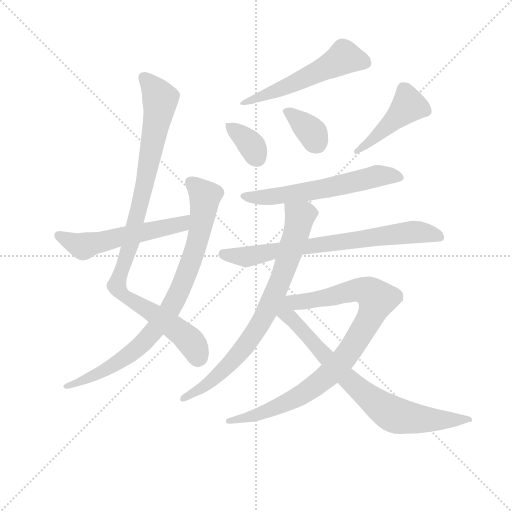
t = 0.00 s
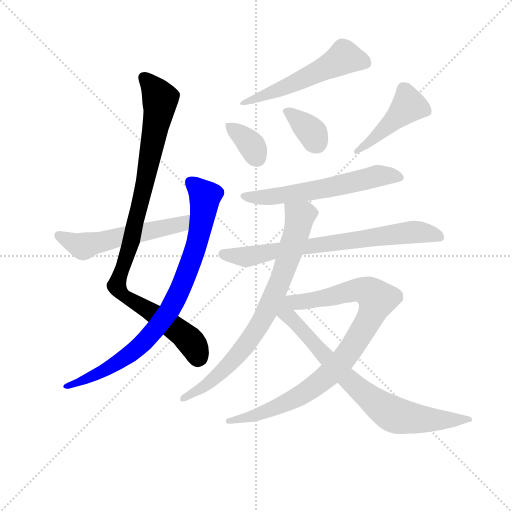
t = 1.91 s
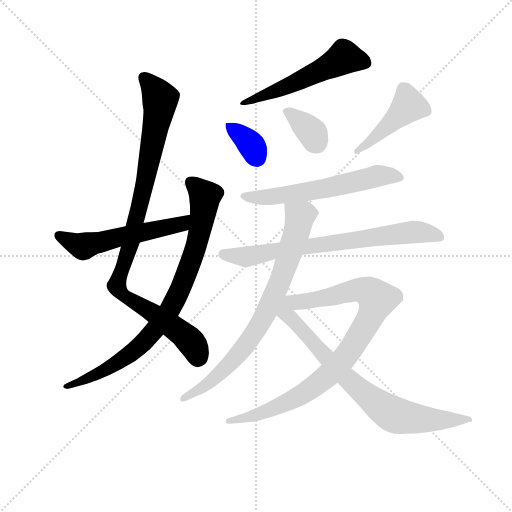
t = 3.82 s
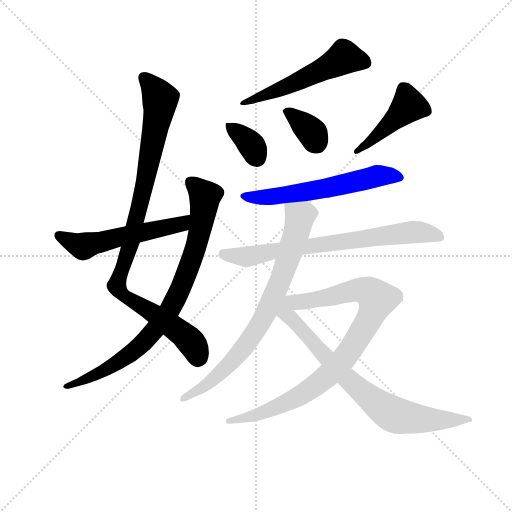
t = 5.73 s
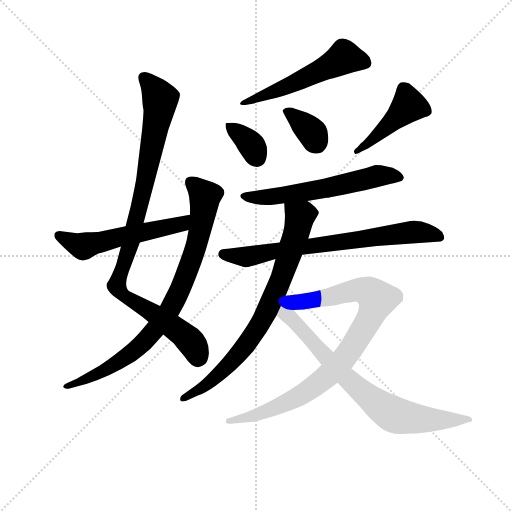
t = 7.64 s
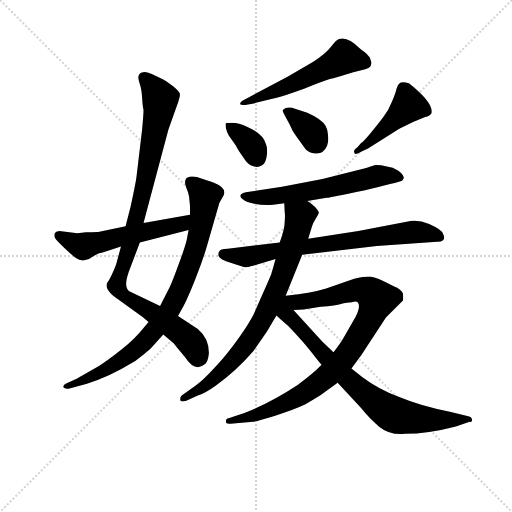
t = 9.55 s

The animated SVG that drew these frames (rendered in a browser with its animation timeline set to each time). Animation: 12 CSS @keyframes rules; one cycle of 9.55 s.

<svg version="1.1" viewBox="0 0 1024 1024" xmlns="http://www.w3.org/2000/svg">
  <g stroke="lightgray" stroke-dasharray="1,1" stroke-width="1" transform="scale(4, 4)">
    <line x1="0" y1="0" x2="256" y2="256"></line>
    <line x1="256" y1="0" x2="0" y2="256"></line>
    <line x1="128" y1="0" x2="128" y2="256"></line>
    <line x1="0" y1="128" x2="256" y2="128"></line>
  </g>
<g transform="scale(0.92, -0.92) translate(60, -900)">
   <style type="text/css">
    @keyframes keyframes0 {
      from {
       stroke: blue;
       stroke-dashoffset: 969;
       stroke-width: 128;
       }
       76% {
       animation-timing-function: step-end;
       stroke: blue;
       stroke-dashoffset: 0;
       stroke-width: 128;
       }
       to {
       stroke: black;
       stroke-width: 1024;
       }
       }
       #make-me-a-hanzi-animation-0 {
         animation: keyframes0 1.038574s both;
         animation-delay: 0.000000s;
         animation-timing-function: linear;
       }
    @keyframes keyframes1 {
      from {
       stroke: blue;
       stroke-dashoffset: 844;
       stroke-width: 128;
       }
       73% {
       animation-timing-function: step-end;
       stroke: blue;
       stroke-dashoffset: 0;
       stroke-width: 128;
       }
       to {
       stroke: black;
       stroke-width: 1024;
       }
       }
       #make-me-a-hanzi-animation-1 {
         animation: keyframes1 0.936849s both;
         animation-delay: 1.038574s;
         animation-timing-function: linear;
       }
    @keyframes keyframes2 {
      from {
       stroke: blue;
       stroke-dashoffset: 552;
       stroke-width: 128;
       }
       64% {
       animation-timing-function: step-end;
       stroke: blue;
       stroke-dashoffset: 0;
       stroke-width: 128;
       }
       to {
       stroke: black;
       stroke-width: 1024;
       }
       }
       #make-me-a-hanzi-animation-2 {
         animation: keyframes2 0.699219s both;
         animation-delay: 1.975423s;
         animation-timing-function: linear;
       }
    @keyframes keyframes3 {
      from {
       stroke: blue;
       stroke-dashoffset: 548;
       stroke-width: 128;
       }
       64% {
       animation-timing-function: step-end;
       stroke: blue;
       stroke-dashoffset: 0;
       stroke-width: 128;
       }
       to {
       stroke: black;
       stroke-width: 1024;
       }
       }
       #make-me-a-hanzi-animation-3 {
         animation: keyframes3 0.695964s both;
         animation-delay: 2.674642s;
         animation-timing-function: linear;
       }
    @keyframes keyframes4 {
      from {
       stroke: blue;
       stroke-dashoffset: 352;
       stroke-width: 128;
       }
       53% {
       animation-timing-function: step-end;
       stroke: blue;
       stroke-dashoffset: 0;
       stroke-width: 128;
       }
       to {
       stroke: black;
       stroke-width: 1024;
       }
       }
       #make-me-a-hanzi-animation-4 {
         animation: keyframes4 0.536458s both;
         animation-delay: 3.370605s;
         animation-timing-function: linear;
       }
    @keyframes keyframes5 {
      from {
       stroke: blue;
       stroke-dashoffset: 353;
       stroke-width: 128;
       }
       53% {
       animation-timing-function: step-end;
       stroke: blue;
       stroke-dashoffset: 0;
       stroke-width: 128;
       }
       to {
       stroke: black;
       stroke-width: 1024;
       }
       }
       #make-me-a-hanzi-animation-5 {
         animation: keyframes5 0.537272s both;
         animation-delay: 3.907064s;
         animation-timing-function: linear;
       }
    @keyframes keyframes6 {
      from {
       stroke: blue;
       stroke-dashoffset: 449;
       stroke-width: 128;
       }
       59% {
       animation-timing-function: step-end;
       stroke: blue;
       stroke-dashoffset: 0;
       stroke-width: 128;
       }
       to {
       stroke: black;
       stroke-width: 1024;
       }
       }
       #make-me-a-hanzi-animation-6 {
         animation: keyframes6 0.615397s both;
         animation-delay: 4.444336s;
         animation-timing-function: linear;
       }
    @keyframes keyframes7 {
      from {
       stroke: blue;
       stroke-dashoffset: 602;
       stroke-width: 128;
       }
       66% {
       animation-timing-function: step-end;
       stroke: blue;
       stroke-dashoffset: 0;
       stroke-width: 128;
       }
       to {
       stroke: black;
       stroke-width: 1024;
       }
       }
       #make-me-a-hanzi-animation-7 {
         animation: keyframes7 0.739909s both;
         animation-delay: 5.059733s;
         animation-timing-function: linear;
       }
    @keyframes keyframes8 {
      from {
       stroke: blue;
       stroke-dashoffset: 733;
       stroke-width: 128;
       }
       70% {
       animation-timing-function: step-end;
       stroke: blue;
       stroke-dashoffset: 0;
       stroke-width: 128;
       }
       to {
       stroke: black;
       stroke-width: 1024;
       }
       }
       #make-me-a-hanzi-animation-8 {
         animation: keyframes8 0.846517s both;
         animation-delay: 5.799642s;
         animation-timing-function: linear;
       }
    @keyframes keyframes9 {
      from {
       stroke: blue;
       stroke-dashoffset: 777;
       stroke-width: 128;
       }
       72% {
       animation-timing-function: step-end;
       stroke: blue;
       stroke-dashoffset: 0;
       stroke-width: 128;
       }
       to {
       stroke: black;
       stroke-width: 1024;
       }
       }
       #make-me-a-hanzi-animation-9 {
         animation: keyframes9 0.882324s both;
         animation-delay: 6.646159s;
         animation-timing-function: linear;
       }
    @keyframes keyframes10 {
      from {
       stroke: blue;
       stroke-dashoffset: 898;
       stroke-width: 128;
       }
       75% {
       animation-timing-function: step-end;
       stroke: blue;
       stroke-dashoffset: 0;
       stroke-width: 128;
       }
       to {
       stroke: black;
       stroke-width: 1024;
       }
       }
       #make-me-a-hanzi-animation-10 {
         animation: keyframes10 0.980794s both;
         animation-delay: 7.528483s;
         animation-timing-function: linear;
       }
    @keyframes keyframes11 {
      from {
       stroke: blue;
       stroke-dashoffset: 773;
       stroke-width: 128;
       }
       72% {
       animation-timing-function: step-end;
       stroke: blue;
       stroke-dashoffset: 0;
       stroke-width: 128;
       }
       to {
       stroke: black;
       stroke-width: 1024;
       }
       }
       #make-me-a-hanzi-animation-11 {
         animation: keyframes11 0.879069s both;
         animation-delay: 8.509277s;
         animation-timing-function: linear;
       }
</style>
<path d="M 295.0 173.0 L 318.0 153.0 Q 322.0 147.0 342.0 124.0 Q 364.0 90.0 385.0 108.0 Q 392.0 113.0 394.0 131.0 Q 395.0 164.0 370.0 185.0 L 327.0 213.0 L 288.0 235.0 L 221.0 267.0 Q 208.0 275.0 220.0 309.0 L 244.0 373.0 L 252.0 415.0 L 306.0 618.0 L 328.0 680.0 Q 332.0 691.0 331.0 696.0 Q 330.0 701.0 317.0 712.0 Q 304.0 722.0 295.0 727.0 L 270.0 739.0 Q 256.0 745.0 251.0 743.0 Q 235.0 741.0 244.0 717.0 Q 248.0 706.0 249.0 687.0 Q 250.0 669.0 252.0 661.0 Q 252.0 651.0 249.0 619.0 L 237.0 518.0 Q 236.0 507.0 224.0 451.0 L 213.0 408.0 L 203.0 364.0 L 193.0 327.0 Q 191.0 320.0 184.0 305.0 Q 177.0 290.0 174.0 287.0 Q 166.0 274.0 186.0 257.0 L 250.0 211.0 L 263.0 200.0 L 295.0 173.0 Z" fill="lightgray"></path> 
<path d="M 103.0 75.0 L 85.0 67.0 Q 76.0 63.0 78.0 58.0 Q 81.0 53.0 93.0 56.0 L 129.0 66.0 Q 175.0 79.0 234.0 115.0 Q 265.0 139.0 270.0 145.0 L 295.0 173.0 L 327.0 213.0 L 339.0 235.0 Q 350.0 256.0 366.0 297.0 Q 382.0 337.0 391.0 369.0 L 417.0 459.0 L 426.0 475.0 Q 434.0 491.0 404.0 503.0 L 368.0 515.0 Q 346.0 519.0 343.0 508.0 Q 341.0 502.0 345.0 492.0 Q 350.0 481.0 351.0 473.0 L 353.0 453.0 L 353.0 433.0 L 350.0 400.0 L 347.0 384.0 Q 346.0 373.0 329.0 327.0 Q 312.0 280.0 306.0 270.0 L 288.0 235.0 L 263.0 200.0 L 252.0 187.0 Q 234.0 164.0 204.0 140.0 Q 174.0 116.0 156.0 105.0 L 118.0 83.0 Q 105.0 75.0 103.0 75.0 Z" fill="lightgray"></path> 
<path d="M 353.0 433.0 L 252.0 415.0 L 213.0 408.0 L 156.0 396.0 Q 154.0 395.0 127.0 395.0 L 108.0 393.0 L 69.0 398.0 Q 61.0 397.0 59.0 393.0 Q 57.0 386.0 60.0 382.0 Q 63.0 377.0 80.0 361.0 Q 98.0 344.0 105.0 339.0 Q 113.0 333.0 123.0 334.0 Q 133.0 335.0 143.0 343.0 Q 154.0 350.0 163.0 351.0 L 203.0 364.0 L 244.0 373.0 L 350.0 400.0 C 379.0 407.0 383.0 438.0 353.0 433.0 Z" fill="lightgray"></path> 
<path d="M 473.0 672.0 L 492.0 675.0 Q 498.0 677.0 523.0 683.0 Q 548.0 688.0 601.0 707.0 Q 641.0 723.0 657.0 728.0 Q 674.0 732.0 676.0 733.0 L 708.0 743.0 L 732.0 749.0 Q 743.0 751.0 746.0 757.0 Q 748.0 764.0 747.0 765.0 L 744.0 775.0 Q 736.0 785.0 731.0 788.0 Q 727.0 790.0 723.0 794.0 Q 695.0 822.0 677.0 815.0 Q 672.0 814.0 660.0 799.0 Q 649.0 784.0 621.0 766.0 L 567.0 734.0 L 467.0 681.0 Q 463.0 679.0 462.0 675.0 Q 461.0 671.0 473.0 672.0 Z" fill="lightgray"></path> 
<path d="M 437.0 606.0 L 453.0 583.0 Q 457.0 574.0 471.0 555.0 Q 478.0 543.0 489.0 539.0 Q 500.0 535.0 509.0 540.0 Q 518.0 545.0 520.0 562.0 Q 522.0 579.0 518.0 587.0 Q 512.0 609.0 478.0 624.0 Q 458.0 633.0 445.0 633.0 Q 433.0 633.0 431.0 632.0 Q 430.0 630.0 431.0 622.0 Q 433.0 614.0 437.0 606.0 Z" fill="lightgray"></path> 
<path d="M 558.0 651.0 L 570.0 629.0 Q 575.0 616.0 584.0 604.0 L 602.0 579.0 Q 608.0 570.0 621.0 567.0 Q 642.0 562.0 651.0 583.0 Q 655.0 594.0 653.0 607.0 Q 652.0 619.0 648.0 626.0 Q 640.0 641.0 608.0 655.0 L 583.0 663.0 Q 564.0 670.0 555.0 661.0 Q 553.0 660.0 558.0 651.0 Z" fill="lightgray"></path> 
<path d="M 727.0 571.0 L 740.0 577.0 L 808.0 620.0 L 838.0 635.0 L 863.0 645.0 Q 876.0 649.0 878.0 654.0 Q 883.0 676.0 829.0 719.0 Q 816.0 723.0 810.0 720.0 Q 805.0 717.0 802.0 707.0 Q 800.0 697.0 792.0 679.0 Q 785.0 661.0 773.0 645.0 Q 761.0 629.0 745.0 610.0 Q 729.0 591.0 725.0 589.0 L 717.0 580.0 Q 706.0 572.0 711.0 567.0 Q 711.0 562.0 727.0 571.0 Z" fill="lightgray"></path> 
<path d="M 608.0 463.0 L 650.0 470.0 Q 653.0 470.0 697.0 479.0 Q 741.0 488.0 756.0 492.0 L 788.0 500.0 Q 810.0 505.0 814.0 507.0 Q 816.0 509.0 818.0 513.0 Q 818.0 520.0 806.0 529.0 Q 794.0 537.0 781.0 538.0 Q 764.0 542.0 754.0 541.0 L 736.0 535.0 L 641.0 511.0 L 553.0 494.0 L 482.0 483.0 Q 465.0 481.0 463.0 476.0 Q 461.0 471.0 468.0 467.0 Q 473.0 461.0 493.0 457.0 Q 513.0 453.0 534.0 455.0 L 558.0 458.0 L 608.0 463.0 Z" fill="lightgray"></path> 
<path d="M 759.0 365.0 L 898.0 375.0 Q 910.0 379.0 903.0 392.0 Q 900.0 401.0 873.0 413.0 Q 847.0 424.0 824.0 418.0 L 719.0 398.0 L 610.0 381.0 L 548.0 373.0 L 435.0 359.0 Q 418.0 358.0 417.0 354.0 Q 414.0 351.0 415.0 344.0 Q 417.0 336.0 443.0 328.0 Q 469.0 319.0 473.0 319.0 Q 477.0 319.0 492.0 323.0 L 539.0 337.0 L 597.0 346.0 L 759.0 365.0 Z" fill="lightgray"></path> 
<path d="M 610.0 381.0 L 618.0 407.0 Q 620.0 415.0 626.0 424.0 Q 632.0 433.0 633.0 437.0 Q 634.0 440.0 625.0 450.0 Q 616.0 459.0 608.0 463.0 C 584.0 481.0 557.0 488.0 558.0 458.0 L 559.0 437.0 Q 560.0 436.0 559.0 419.0 Q 559.0 402.0 548.0 373.0 L 539.0 337.0 L 530.0 305.0 Q 521.0 283.0 514.0 268.0 L 491.0 216.0 Q 471.0 178.0 425.0 121.0 Q 382.0 72.0 364.0 61.0 L 335.0 40.0 Q 331.0 37.0 332.0 30.0 Q 334.0 25.0 345.0 29.0 L 370.0 40.0 Q 387.0 46.0 408.0 61.0 Q 453.0 93.0 491.0 137.0 L 520.0 179.0 L 541.0 214.0 L 561.0 257.0 L 597.0 346.0 L 610.0 381.0 Z" fill="lightgray"></path> 
<path d="M 639.0 107.0 L 627.0 95.0 Q 611.0 81.0 587.0 63.0 Q 514.0 15.0 450.0 -5.0 L 437.0 -9.0 Q 431.0 -9.0 431.0 -17.0 Q 431.0 -22.0 441.0 -21.0 L 490.0 -17.0 Q 501.0 -15.0 540.0 -3.0 Q 579.0 9.0 604.0 21.0 Q 635.0 39.0 644.0 46.0 L 674.0 68.0 L 704.0 99.0 L 726.0 129.0 L 779.0 210.0 L 816.0 247.0 Q 817.0 253.0 816.0 262.0 Q 811.0 272.0 797.0 277.0 Q 757.0 299.0 743.0 299.0 Q 730.0 299.0 710.0 294.0 L 649.0 273.0 Q 621.0 264.0 561.0 257.0 C 531.0 253.0 548.0 225.0 578.0 226.0 L 600.0 227.0 L 637.0 233.0 Q 669.0 235.0 687.0 241.0 Q 702.0 242.0 709.0 244.0 Q 717.0 246.0 719.0 241.0 Q 725.0 229.0 706.0 199.0 L 686.0 164.0 Q 681.0 155.0 665.0 134.0 L 639.0 107.0 Z" fill="lightgray"></path> 
<path d="M 541.0 214.0 L 551.0 205.0 Q 569.0 191.0 581.0 176.0 Q 598.0 158.0 615.0 137.0 Q 632.0 115.0 639.0 107.0 L 674.0 68.0 L 724.0 14.0 Q 744.0 -11.0 765.0 -28.0 Q 787.0 -46.0 820.0 -43.0 Q 870.0 -43.0 931.0 -27.0 L 961.0 -17.0 Q 967.0 -18.0 966.0 -12.0 Q 966.0 -7.0 958.0 -5.0 L 918.0 5.0 Q 856.0 17.0 808.0 37.0 Q 764.0 53.0 728.0 80.0 L 704.0 99.0 L 665.0 134.0 L 641.0 157.0 L 578.0 226.0 C 545.0 263.0 491.0 258.0 541.0 214.0 Z" fill="lightgray"></path> 
      <clipPath id="make-me-a-hanzi-clip-0">
      <path d="M 295.0 173.0 L 318.0 153.0 Q 322.0 147.0 342.0 124.0 Q 364.0 90.0 385.0 108.0 Q 392.0 113.0 394.0 131.0 Q 395.0 164.0 370.0 185.0 L 327.0 213.0 L 288.0 235.0 L 221.0 267.0 Q 208.0 275.0 220.0 309.0 L 244.0 373.0 L 252.0 415.0 L 306.0 618.0 L 328.0 680.0 Q 332.0 691.0 331.0 696.0 Q 330.0 701.0 317.0 712.0 Q 304.0 722.0 295.0 727.0 L 270.0 739.0 Q 256.0 745.0 251.0 743.0 Q 235.0 741.0 244.0 717.0 Q 248.0 706.0 249.0 687.0 Q 250.0 669.0 252.0 661.0 Q 252.0 651.0 249.0 619.0 L 237.0 518.0 Q 236.0 507.0 224.0 451.0 L 213.0 408.0 L 203.0 364.0 L 193.0 327.0 Q 191.0 320.0 184.0 305.0 Q 177.0 290.0 174.0 287.0 Q 166.0 274.0 186.0 257.0 L 250.0 211.0 L 263.0 200.0 L 295.0 173.0 Z" fill="lightgray"></path>
      </clipPath>
      <path clip-path="url(#make-me-a-hanzi-clip-0)" d="M 255.0 728.0 L 288.0 682.0 L 286.0 660.0 L 225.0 373.0 L 194.0 279.0 L 213.0 254.0 L 339.0 172.0 L 363.0 145.0 L 370.0 122.0 " fill="none" id="make-me-a-hanzi-animation-0" stroke-dasharray="841 1682" stroke-linecap="round"></path>

      <clipPath id="make-me-a-hanzi-clip-1">
      <path d="M 103.0 75.0 L 85.0 67.0 Q 76.0 63.0 78.0 58.0 Q 81.0 53.0 93.0 56.0 L 129.0 66.0 Q 175.0 79.0 234.0 115.0 Q 265.0 139.0 270.0 145.0 L 295.0 173.0 L 327.0 213.0 L 339.0 235.0 Q 350.0 256.0 366.0 297.0 Q 382.0 337.0 391.0 369.0 L 417.0 459.0 L 426.0 475.0 Q 434.0 491.0 404.0 503.0 L 368.0 515.0 Q 346.0 519.0 343.0 508.0 Q 341.0 502.0 345.0 492.0 Q 350.0 481.0 351.0 473.0 L 353.0 453.0 L 353.0 433.0 L 350.0 400.0 L 347.0 384.0 Q 346.0 373.0 329.0 327.0 Q 312.0 280.0 306.0 270.0 L 288.0 235.0 L 263.0 200.0 L 252.0 187.0 Q 234.0 164.0 204.0 140.0 Q 174.0 116.0 156.0 105.0 L 118.0 83.0 Q 105.0 75.0 103.0 75.0 Z" fill="lightgray"></path>
      </clipPath>
      <path clip-path="url(#make-me-a-hanzi-clip-1)" d="M 354.0 504.0 L 385.0 471.0 L 381.0 429.0 L 368.0 369.0 L 343.0 297.0 L 306.0 222.0 L 232.0 136.0 L 166.0 94.0 L 86.0 59.0 " fill="none" id="make-me-a-hanzi-animation-1" stroke-dasharray="716 1432" stroke-linecap="round"></path>

      <clipPath id="make-me-a-hanzi-clip-2">
      <path d="M 353.0 433.0 L 252.0 415.0 L 213.0 408.0 L 156.0 396.0 Q 154.0 395.0 127.0 395.0 L 108.0 393.0 L 69.0 398.0 Q 61.0 397.0 59.0 393.0 Q 57.0 386.0 60.0 382.0 Q 63.0 377.0 80.0 361.0 Q 98.0 344.0 105.0 339.0 Q 113.0 333.0 123.0 334.0 Q 133.0 335.0 143.0 343.0 Q 154.0 350.0 163.0 351.0 L 203.0 364.0 L 244.0 373.0 L 350.0 400.0 C 379.0 407.0 383.0 438.0 353.0 433.0 Z" fill="lightgray"></path>
      </clipPath>
      <path clip-path="url(#make-me-a-hanzi-clip-2)" d="M 68.0 388.0 L 120.0 364.0 L 334.0 413.0 L 346.0 428.0 " fill="none" id="make-me-a-hanzi-animation-2" stroke-dasharray="424 848" stroke-linecap="round"></path>

      <clipPath id="make-me-a-hanzi-clip-3">
      <path d="M 473.0 672.0 L 492.0 675.0 Q 498.0 677.0 523.0 683.0 Q 548.0 688.0 601.0 707.0 Q 641.0 723.0 657.0 728.0 Q 674.0 732.0 676.0 733.0 L 708.0 743.0 L 732.0 749.0 Q 743.0 751.0 746.0 757.0 Q 748.0 764.0 747.0 765.0 L 744.0 775.0 Q 736.0 785.0 731.0 788.0 Q 727.0 790.0 723.0 794.0 Q 695.0 822.0 677.0 815.0 Q 672.0 814.0 660.0 799.0 Q 649.0 784.0 621.0 766.0 L 567.0 734.0 L 467.0 681.0 Q 463.0 679.0 462.0 675.0 Q 461.0 671.0 473.0 672.0 Z" fill="lightgray"></path>
      </clipPath>
      <path clip-path="url(#make-me-a-hanzi-clip-3)" d="M 736.0 762.0 L 689.0 776.0 L 603.0 729.0 L 468.0 675.0 " fill="none" id="make-me-a-hanzi-animation-3" stroke-dasharray="420 840" stroke-linecap="round"></path>

      <clipPath id="make-me-a-hanzi-clip-4">
      <path d="M 437.0 606.0 L 453.0 583.0 Q 457.0 574.0 471.0 555.0 Q 478.0 543.0 489.0 539.0 Q 500.0 535.0 509.0 540.0 Q 518.0 545.0 520.0 562.0 Q 522.0 579.0 518.0 587.0 Q 512.0 609.0 478.0 624.0 Q 458.0 633.0 445.0 633.0 Q 433.0 633.0 431.0 632.0 Q 430.0 630.0 431.0 622.0 Q 433.0 614.0 437.0 606.0 Z" fill="lightgray"></path>
      </clipPath>
      <path clip-path="url(#make-me-a-hanzi-clip-4)" d="M 438.0 627.0 L 487.0 584.0 L 499.0 556.0 " fill="none" id="make-me-a-hanzi-animation-4" stroke-dasharray="224 448" stroke-linecap="round"></path>

      <clipPath id="make-me-a-hanzi-clip-5">
      <path d="M 558.0 651.0 L 570.0 629.0 Q 575.0 616.0 584.0 604.0 L 602.0 579.0 Q 608.0 570.0 621.0 567.0 Q 642.0 562.0 651.0 583.0 Q 655.0 594.0 653.0 607.0 Q 652.0 619.0 648.0 626.0 Q 640.0 641.0 608.0 655.0 L 583.0 663.0 Q 564.0 670.0 555.0 661.0 Q 553.0 660.0 558.0 651.0 Z" fill="lightgray"></path>
      </clipPath>
      <path clip-path="url(#make-me-a-hanzi-clip-5)" d="M 563.0 658.0 L 619.0 611.0 L 628.0 589.0 " fill="none" id="make-me-a-hanzi-animation-5" stroke-dasharray="225 450" stroke-linecap="round"></path>

      <clipPath id="make-me-a-hanzi-clip-6">
      <path d="M 727.0 571.0 L 740.0 577.0 L 808.0 620.0 L 838.0 635.0 L 863.0 645.0 Q 876.0 649.0 878.0 654.0 Q 883.0 676.0 829.0 719.0 Q 816.0 723.0 810.0 720.0 Q 805.0 717.0 802.0 707.0 Q 800.0 697.0 792.0 679.0 Q 785.0 661.0 773.0 645.0 Q 761.0 629.0 745.0 610.0 Q 729.0 591.0 725.0 589.0 L 717.0 580.0 Q 706.0 572.0 711.0 567.0 Q 711.0 562.0 727.0 571.0 Z" fill="lightgray"></path>
      </clipPath>
      <path clip-path="url(#make-me-a-hanzi-clip-6)" d="M 869.0 658.0 L 828.0 671.0 L 741.0 588.0 L 715.0 573.0 " fill="none" id="make-me-a-hanzi-animation-6" stroke-dasharray="321 642" stroke-linecap="round"></path>

      <clipPath id="make-me-a-hanzi-clip-7">
      <path d="M 608.0 463.0 L 650.0 470.0 Q 653.0 470.0 697.0 479.0 Q 741.0 488.0 756.0 492.0 L 788.0 500.0 Q 810.0 505.0 814.0 507.0 Q 816.0 509.0 818.0 513.0 Q 818.0 520.0 806.0 529.0 Q 794.0 537.0 781.0 538.0 Q 764.0 542.0 754.0 541.0 L 736.0 535.0 L 641.0 511.0 L 553.0 494.0 L 482.0 483.0 Q 465.0 481.0 463.0 476.0 Q 461.0 471.0 468.0 467.0 Q 473.0 461.0 493.0 457.0 Q 513.0 453.0 534.0 455.0 L 558.0 458.0 L 608.0 463.0 Z" fill="lightgray"></path>
      </clipPath>
      <path clip-path="url(#make-me-a-hanzi-clip-7)" d="M 469.0 474.0 L 526.0 471.0 L 660.0 493.0 L 767.0 518.0 L 810.0 514.0 " fill="none" id="make-me-a-hanzi-animation-7" stroke-dasharray="474 948" stroke-linecap="round"></path>

      <clipPath id="make-me-a-hanzi-clip-8">
      <path d="M 759.0 365.0 L 898.0 375.0 Q 910.0 379.0 903.0 392.0 Q 900.0 401.0 873.0 413.0 Q 847.0 424.0 824.0 418.0 L 719.0 398.0 L 610.0 381.0 L 548.0 373.0 L 435.0 359.0 Q 418.0 358.0 417.0 354.0 Q 414.0 351.0 415.0 344.0 Q 417.0 336.0 443.0 328.0 Q 469.0 319.0 473.0 319.0 Q 477.0 319.0 492.0 323.0 L 539.0 337.0 L 597.0 346.0 L 759.0 365.0 Z" fill="lightgray"></path>
      </clipPath>
      <path clip-path="url(#make-me-a-hanzi-clip-8)" d="M 425.0 347.0 L 481.0 342.0 L 821.0 394.0 L 850.0 396.0 L 896.0 385.0 " fill="none" id="make-me-a-hanzi-animation-8" stroke-dasharray="605 1210" stroke-linecap="round"></path>

      <clipPath id="make-me-a-hanzi-clip-9">
      <path d="M 610.0 381.0 L 618.0 407.0 Q 620.0 415.0 626.0 424.0 Q 632.0 433.0 633.0 437.0 Q 634.0 440.0 625.0 450.0 Q 616.0 459.0 608.0 463.0 C 584.0 481.0 557.0 488.0 558.0 458.0 L 559.0 437.0 Q 560.0 436.0 559.0 419.0 Q 559.0 402.0 548.0 373.0 L 539.0 337.0 L 530.0 305.0 Q 521.0 283.0 514.0 268.0 L 491.0 216.0 Q 471.0 178.0 425.0 121.0 Q 382.0 72.0 364.0 61.0 L 335.0 40.0 Q 331.0 37.0 332.0 30.0 Q 334.0 25.0 345.0 29.0 L 370.0 40.0 Q 387.0 46.0 408.0 61.0 Q 453.0 93.0 491.0 137.0 L 520.0 179.0 L 541.0 214.0 L 561.0 257.0 L 597.0 346.0 L 610.0 381.0 Z" fill="lightgray"></path>
      </clipPath>
      <path clip-path="url(#make-me-a-hanzi-clip-9)" d="M 565.0 453.0 L 592.0 429.0 L 588.0 409.0 L 553.0 297.0 L 512.0 208.0 L 444.0 114.0 L 393.0 67.0 L 339.0 33.0 " fill="none" id="make-me-a-hanzi-animation-9" stroke-dasharray="649 1298" stroke-linecap="round"></path>

      <clipPath id="make-me-a-hanzi-clip-10">
      <path d="M 639.0 107.0 L 627.0 95.0 Q 611.0 81.0 587.0 63.0 Q 514.0 15.0 450.0 -5.0 L 437.0 -9.0 Q 431.0 -9.0 431.0 -17.0 Q 431.0 -22.0 441.0 -21.0 L 490.0 -17.0 Q 501.0 -15.0 540.0 -3.0 Q 579.0 9.0 604.0 21.0 Q 635.0 39.0 644.0 46.0 L 674.0 68.0 L 704.0 99.0 L 726.0 129.0 L 779.0 210.0 L 816.0 247.0 Q 817.0 253.0 816.0 262.0 Q 811.0 272.0 797.0 277.0 Q 757.0 299.0 743.0 299.0 Q 730.0 299.0 710.0 294.0 L 649.0 273.0 Q 621.0 264.0 561.0 257.0 C 531.0 253.0 548.0 225.0 578.0 226.0 L 600.0 227.0 L 637.0 233.0 Q 669.0 235.0 687.0 241.0 Q 702.0 242.0 709.0 244.0 Q 717.0 246.0 719.0 241.0 Q 725.0 229.0 706.0 199.0 L 686.0 164.0 Q 681.0 155.0 665.0 134.0 L 639.0 107.0 Z" fill="lightgray"></path>
      </clipPath>
      <path clip-path="url(#make-me-a-hanzi-clip-10)" d="M 571.0 256.0 L 579.0 247.0 L 594.0 244.0 L 722.0 269.0 L 746.0 263.0 L 760.0 250.0 L 744.0 208.0 L 706.0 146.0 L 645.0 77.0 L 602.0 45.0 L 527.0 8.0 L 437.0 -16.0 " fill="none" id="make-me-a-hanzi-animation-10" stroke-dasharray="770 1540" stroke-linecap="round"></path>

      <clipPath id="make-me-a-hanzi-clip-11">
      <path d="M 541.0 214.0 L 551.0 205.0 Q 569.0 191.0 581.0 176.0 Q 598.0 158.0 615.0 137.0 Q 632.0 115.0 639.0 107.0 L 674.0 68.0 L 724.0 14.0 Q 744.0 -11.0 765.0 -28.0 Q 787.0 -46.0 820.0 -43.0 Q 870.0 -43.0 931.0 -27.0 L 961.0 -17.0 Q 967.0 -18.0 966.0 -12.0 Q 966.0 -7.0 958.0 -5.0 L 918.0 5.0 Q 856.0 17.0 808.0 37.0 Q 764.0 53.0 728.0 80.0 L 704.0 99.0 L 665.0 134.0 L 641.0 157.0 L 578.0 226.0 C 545.0 263.0 491.0 258.0 541.0 214.0 Z" fill="lightgray"></path>
      </clipPath>
      <path clip-path="url(#make-me-a-hanzi-clip-11)" d="M 559.0 249.0 L 567.0 212.0 L 685.0 87.0 L 763.0 19.0 L 797.0 -2.0 L 828.0 -8.0 L 960.0 -11.0 " fill="none" id="make-me-a-hanzi-animation-11" stroke-dasharray="645 1290" stroke-linecap="round"></path>

</g>
</svg>
